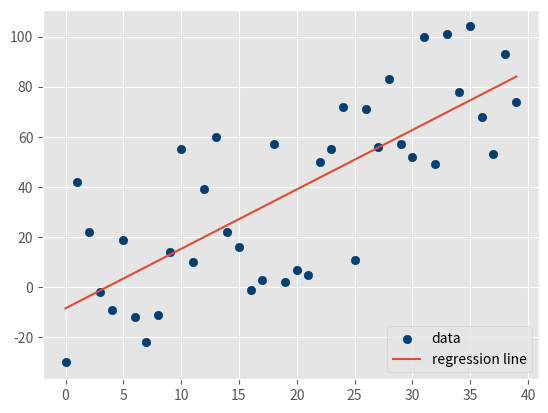

Recreate this plot in Python.
from statistics import mean
import numpy as np
import random
import matplotlib.pyplot as plt
from matplotlib import style
style.use('ggplot')


def create_dataset(hm,variance,step=2,correlation=False):
    val = 1
    ys = []
    for i in range(hm):
        y = val + random.randrange(-variance,variance)
        ys.append(y)
        if correlation and correlation == 'pos':
            val+=step
        elif correlation and correlation == 'neg':
            val-=step

    xs = [i for i in range(len(ys))]
    
    return np.array(xs, dtype=np.float64),np.array(ys,dtype=np.float64)

def best_fit_slope_and_intercept(xs,ys):
    m = (((mean(xs)*mean(ys)) - mean(xs*ys)) /
         ((mean(xs)*mean(xs)) - mean(xs*xs)))
    
    b = mean(ys) - m*mean(xs)

    return m, b


def coefficient_of_determination(ys_orig,ys_line):
    y_mean_line = [mean(ys_orig) for y in ys_orig]

    squared_error_regr = sum((ys_line - ys_orig) * (ys_line - ys_orig))
    squared_error_y_mean = sum((y_mean_line - ys_orig) * (y_mean_line - ys_orig))

    print(squared_error_regr)
    print(squared_error_y_mean)

    r_squared = 1 - (squared_error_regr/squared_error_y_mean)

    return r_squared


xs, ys = create_dataset(40,40,2,correlation='pos')
m, b = best_fit_slope_and_intercept(xs,ys)
regression_line = [(m*x)+b for x in xs]
r_squared = coefficient_of_determination(ys,regression_line)
print(r_squared)

plt.scatter(xs,ys,color='#003F72', label = 'data')
plt.plot(xs, regression_line, label = 'regression line')
plt.legend(loc=4)
plt.show()

